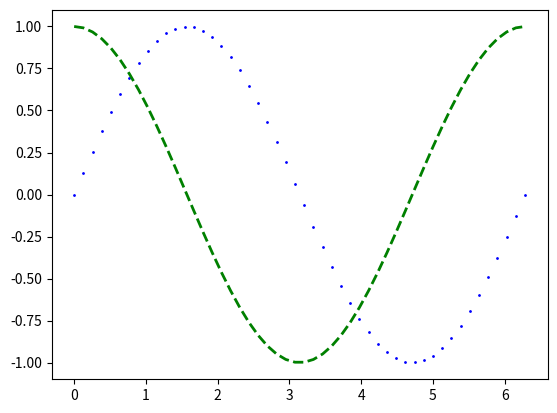

The matplotlib source for this figure:
import numpy as np
from matplotlib import pyplot as plt

x = np.linspace(0,2*np.pi,50)
s = np.sin(x)
c = np.cos(x)

plt.plot(x,s,'b.',markersize=2)
plt.plot(x,c,'g--',linewidth=2)
